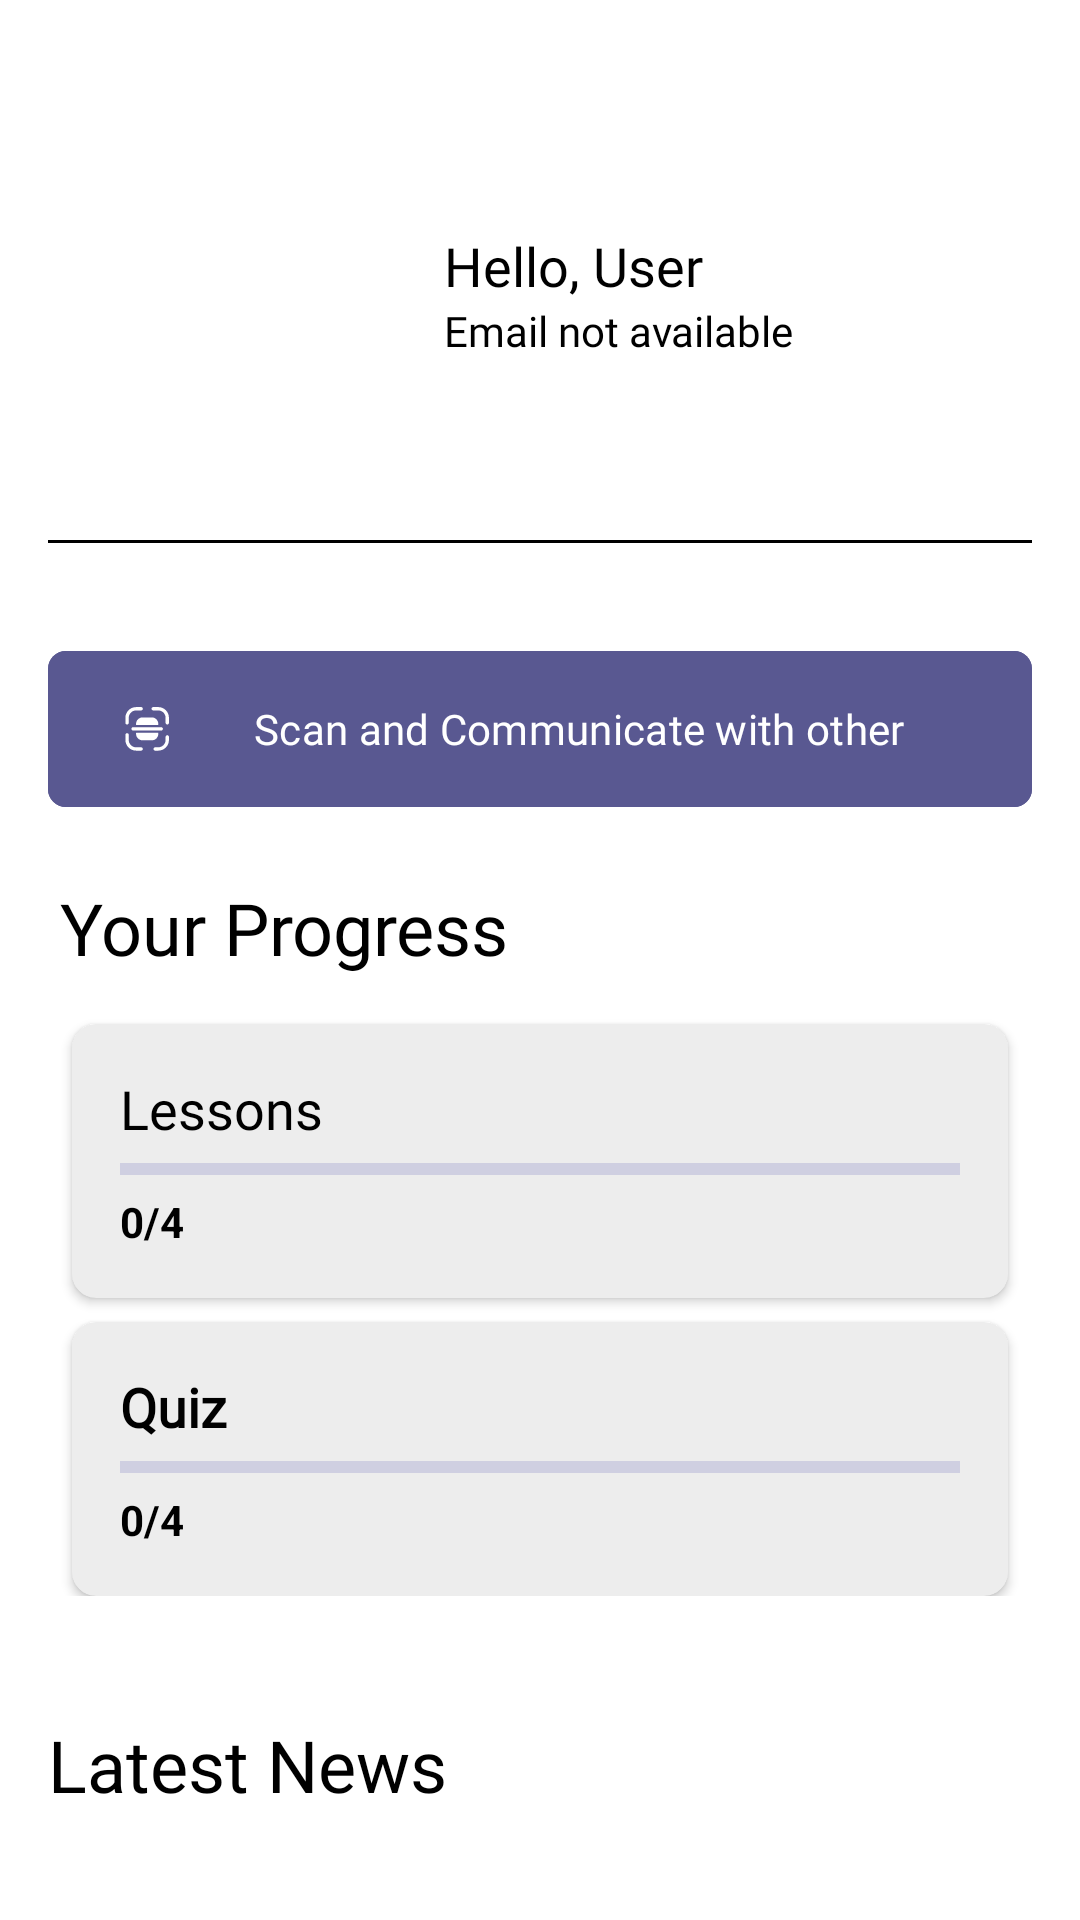

Android layout source for this screen:
<!-- AndroidManifest.xml: application theme Theme.MyCapstone -->
<!-- res/layout/fragment_home.xml -->
<?xml version="1.0" encoding="utf-8"?>
<androidx.core.widget.NestedScrollView
    xmlns:android="http://schemas.android.com/apk/res/android"
    xmlns:app="http://schemas.android.com/apk/res-auto"
    xmlns:tools="http://schemas.android.com/tools"
    android:layout_width="match_parent"
    android:layout_height="match_parent"
    android:background="?attr/backgroundColor"
    android:fillViewport="true">

    <androidx.constraintlayout.widget.ConstraintLayout
        android:layout_width="match_parent"
        android:layout_height="wrap_content"
        tools:context=".ui.home.HomeFragment"
        android:padding="16dp">

        <androidx.constraintlayout.widget.ConstraintLayout
            android:id="@+id/profile_section"
            android:layout_width="match_parent"
            android:layout_height="wrap_content"
            android:layout_marginTop="16dp"
            android:padding="16dp"
            app:layout_constraintTop_toTopOf="parent">

            <ImageView
                android:id="@+id/profile_picture"
                android:layout_width="100dp"
                android:layout_height="100dp"
                android:contentDescription="@string/profile_image"
                app:layout_constraintStart_toStartOf="parent"
                app:layout_constraintTop_toTopOf="parent"
                app:shapeAppearanceOverlay="@style/ShapeAppearanceOverlay.App.Circle" />

            <TextView
                android:id="@+id/username"
                android:layout_width="wrap_content"
                android:layout_height="wrap_content"
                android:layout_marginStart="16dp"
                android:fontFamily="@font/poppins_semibold"
                android:text="@string/hello_user"
                android:textColor="?attr/colorOnSurface"
                android:textSize="18sp"
                app:layout_constraintBottom_toTopOf="@+id/email"
                app:layout_constraintStart_toEndOf="@+id/profile_picture"
                app:layout_constraintTop_toTopOf="parent"
                app:layout_constraintVertical_chainStyle="packed" />

            <TextView
                android:id="@+id/email"
                android:layout_width="wrap_content"
                android:layout_height="wrap_content"
                android:layout_marginStart="16dp"
                android:fontFamily="@font/poppins_regular"
                android:text="@string/email_not_available"
                android:textColor="?attr/colorOnSurface"
                android:textSize="14sp"
                app:layout_constraintBottom_toBottomOf="parent"
                app:layout_constraintStart_toEndOf="@+id/profile_picture"
                app:layout_constraintTop_toBottomOf="@+id/username" />
        </androidx.constraintlayout.widget.ConstraintLayout>

        <View
            android:id="@+id/lineSeparator"
            android:layout_width="0dp"
            android:layout_height="1dp"
            android:layout_weight="0.1"
            android:background="?attr/colorOnSurface"
            android:layout_marginVertical="16dp"
            app:layout_constraintTop_toBottomOf="@id/profile_section"
            app:layout_constraintStart_toStartOf="parent"
            app:layout_constraintEnd_toEndOf="parent"/>

        <com.google.android.material.button.MaterialButton
            android:id="@+id/btnScan"
            android:layout_width="match_parent"
            android:layout_height="60dp"
            android:layout_marginTop="32dp"
            app:cornerRadius="6dp"
            android:backgroundTint="@color/primaryColor"
            android:fontFamily="@font/poppins_bold"
            android:textColor="@color/white"
            app:icon="@drawable/ic_scan"
            android:text="@string/scan_and_communicate_with_other"
            app:layout_constraintTop_toBottomOf="@id/lineSeparator"
            app:layout_constraintStart_toStartOf="parent"
            app:layout_constraintEnd_toEndOf="parent"/>

        
        <TextView
            android:id="@+id/tvProgress"
            android:layout_width="wrap_content"
            android:layout_height="wrap_content"
            android:layout_marginTop="16dp"
            android:fontFamily="@font/poppins_semibold"
            android:padding="4dp"
            android:text="@string/your_progress"
            android:textSize="24sp"
            app:layout_constraintStart_toStartOf="parent"
            app:layout_constraintTop_toBottomOf="@id/btnScan"/>

        <androidx.constraintlayout.widget.ConstraintLayout
            android:id="@+id/progress_cards_container"
            android:layout_width="match_parent"
            android:layout_height="wrap_content"
            android:paddingBottom="24dp"
            android:layout_marginTop="4dp"
            app:layout_constraintTop_toBottomOf="@id/tvProgress">

            <androidx.cardview.widget.CardView
                android:id="@+id/lesson_progress_container"
                android:layout_width="match_parent"
                android:layout_height="wrap_content"
                android:layout_marginEnd="8dp"
                app:cardBackgroundColor="?attr/itemBackground"
                app:cardCornerRadius="8dp"
                android:layout_margin="8dp"
                app:layout_constraintEnd_toStartOf="@+id/quiz_progress_container"
                app:layout_constraintHorizontal_bias="0.5"
                app:layout_constraintStart_toStartOf="parent"
                app:layout_constraintTop_toTopOf="parent">

                <LinearLayout
                    android:layout_width="match_parent"
                    android:layout_height="wrap_content"
                    android:orientation="vertical"
                    android:padding="16dp">

                    <TextView
                        android:id="@+id/lesson_progress_label"
                        android:layout_width="wrap_content"
                        android:layout_height="wrap_content"
                        android:fontFamily="@font/poppins_bold"
                        android:text="@string/lessons"
                        android:textColor="?attr/colorOnSurface"
                        android:textSize="18sp" />

                    <ProgressBar
                        android:id="@+id/lesson_progress_bar"
                        style="@style/Widget.AppCompat.ProgressBar.Horizontal"
                        android:layout_width="match_parent"
                        android:layout_height="wrap_content"
                        android:max="100"
                        android:progress="0" />

                    <TextView
                        android:id="@+id/lesson_progress_value"
                        android:layout_width="wrap_content"
                        android:layout_height="wrap_content"
                        android:text="@string/_0_4"
                        android:textColor="?attr/colorOnSurface"
                        android:textStyle="bold" />
                </LinearLayout>
            </androidx.cardview.widget.CardView>

            <androidx.cardview.widget.CardView
                android:id="@+id/quiz_progress_container"
                android:layout_width="match_parent"
                android:layout_height="wrap_content"
                android:layout_marginStart="8dp"
                app:cardBackgroundColor="?attr/itemBackground"
                app:cardCornerRadius="8dp"
                android:layout_margin="8dp"
                app:layout_constraintEnd_toEndOf="parent"
                app:layout_constraintHorizontal_bias="0.5"
                app:layout_constraintTop_toBottomOf="@id/lesson_progress_container">

                <LinearLayout
                    android:layout_width="match_parent"
                    android:layout_height="wrap_content"
                    android:orientation="vertical"
                    android:padding="16dp">

                    <TextView
                        android:id="@+id/quiz_progress_label"
                        android:layout_width="wrap_content"
                        android:layout_height="wrap_content"
                        android:fontFamily="@font/poppins_bold"
                        android:text="@string/quiz"
                        android:textColor="?attr/colorOnSurface"
                        android:textSize="18sp"
                        android:textStyle="bold" />

                    <ProgressBar
                        android:id="@+id/quiz_progress_bar"
                        style="@style/Widget.AppCompat.ProgressBar.Horizontal"
                        android:layout_width="match_parent"
                        android:layout_height="wrap_content"
                        android:max="100"
                        android:progress="0" />

                    <TextView
                        android:id="@+id/quiz_progress_value"
                        android:layout_width="wrap_content"
                        android:layout_height="wrap_content"
                        android:text="@string/_0_4"
                        android:textColor="?attr/colorOnSurface"
                        android:textStyle="bold" />
                </LinearLayout>
            </androidx.cardview.widget.CardView>
        </androidx.constraintlayout.widget.ConstraintLayout>

        
        <TextView
            android:id="@+id/tvNews"
            android:layout_width="wrap_content"
            android:layout_height="wrap_content"
            android:layout_marginTop="16dp"
            android:fontFamily="@font/poppins_semibold"
            android:text="@string/latest_news"
            android:textSize="24sp"
            app:layout_constraintStart_toStartOf="parent"
            app:layout_constraintTop_toBottomOf="@id/progress_cards_container"/>

        <ProgressBar
            android:id="@+id/newsLoadingProgress"
            android:layout_width="wrap_content"
            android:layout_height="wrap_content"
            android:visibility="gone"
            android:layout_marginTop="16dp"
            app:layout_constraintTop_toBottomOf="@id/tvNews"
            app:layout_constraintStart_toStartOf="parent"
            app:layout_constraintEnd_toEndOf="parent"/>

        <androidx.recyclerview.widget.RecyclerView
            android:id="@+id/newsRv"
            android:layout_width="match_parent"
            android:layout_height="wrap_content"
            android:layout_marginTop="8dp"
            android:nestedScrollingEnabled="false"
            android:padding="8dp"
            android:layout_marginBottom="48dp"
            app:layout_constraintTop_toBottomOf="@id/tvNews"
            app:layout_constraintBottom_toBottomOf="parent"/>

    </androidx.constraintlayout.widget.ConstraintLayout>
</androidx.core.widget.NestedScrollView>
<!-- resources referenced by this layout -->
<resources>
  <color name="primaryColor">#595891</color>
  <color name="white">#FFFFFFFF</color>
  <!-- drawable ic_scan: vector/xml drawable (drawable, 2341 chars, omitted) -->
  <string name="_0_4">0/4</string>
  <string name="email_not_available">Email not available</string>
  <string name="hello_user">Hello, User</string>
  <string name="latest_news">Latest News</string>
  <string name="lessons">Lessons</string>
  <string name="profile_image">Profile Image</string>
  <string name="quiz">Quiz</string>
  <string name="scan_and_communicate_with_other">Scan and Communicate with other</string>
  <string name="your_progress">Your Progress</string>
  <style name="ShapeAppearanceOverlay.App.Circle" parent="">
          <item name="cornerFamily">rounded</item>
          <item name="cornerSize">50%</item>
      </style>
  <style name="Theme.MyCapstone" parent="Base.Theme.MyCapstone.Light" />
  <style name="Base.Theme.MyCapstone.Light" parent="Theme.Material3.DayNight.NoActionBar">
          <item name="colorPrimary">@color/primaryColorLight</item>
          <item name="colorSecondary">@color/secondaryColor</item>
          <item name="android:windowBackground">@color/light_background</item>
          <item name="colorSurface">@color/white</item>
          <item name="colorOnSurface">@color/black</item>
          <item name="android:textColor">@color/black</item>
          <item name="android:colorControlNormal">@color/primaryColorLight</item>
          <item name="android:windowContentTransitions">true</item>
          <item name="android:windowActivityTransitions">true</item>
          <item name="colorButtonNormal">@color/secondaryColor</item>
          <item name="backgroundColor">@color/backgroundLight</item>
          <item name="itemBackground">@color/backgroundItemLight</item>
      </style>
  <color name="primaryColorLight">#7A7ABF</color>
  <color name="secondaryColor">#FFEFC9</color>
  <color name="light_background">#F8F8F8</color>
  <color name="black">#FF000000</color>
  <color name="backgroundLight">#FFFFFF</color>
  <color name="backgroundItemLight">#EDEDED</color>
</resources>
